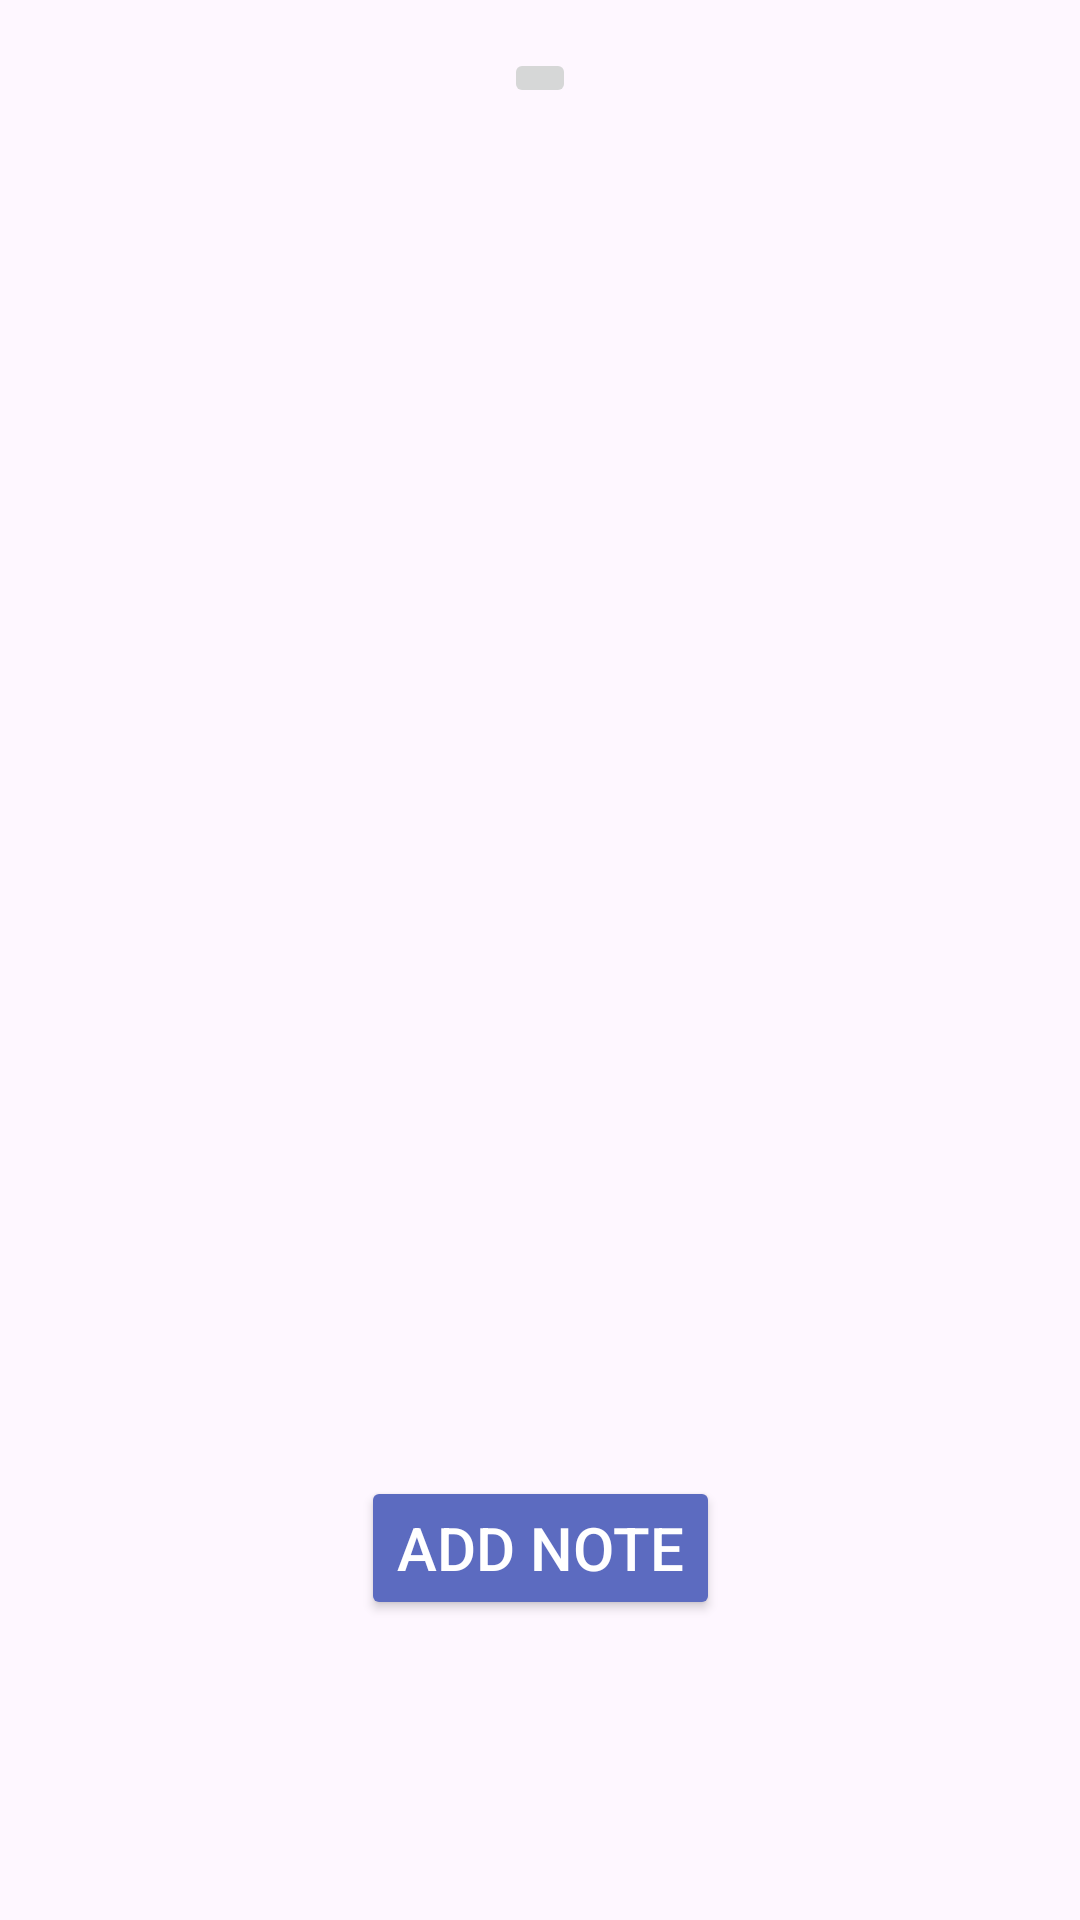

Reconstruct the res/layout file that produces this screen, plus the resources it refers to.
<!-- AndroidManifest.xml: application theme Theme.AndroidHomework -->
<!-- res/layout/activity_add_image_notes.xml -->
<?xml version="1.0" encoding="utf-8"?>
<androidx.constraintlayout.widget.ConstraintLayout xmlns:android="http://schemas.android.com/apk/res/android"
    xmlns:app="http://schemas.android.com/apk/res-auto"
    xmlns:tools="http://schemas.android.com/tools"
    android:layout_width="match_parent"
    android:layout_height="match_parent"
    tools:context=".AddImageNoteActivity">

    <ImageButton
        android:id="@+id/chooseImageButton"
        android:layout_width="wrap_content"
        android:layout_height="wrap_content"
        android:layout_marginTop="16dp"
        android:contentDescription="добавить фото"
        android:src="@drawable/baseline_add_a_photo_24"
        app:layout_constraintEnd_toEndOf="parent"
        app:layout_constraintStart_toStartOf="parent"
        app:layout_constraintTop_toTopOf="parent" />

    <ImageView
        android:id="@+id/imagePreview"
        android:layout_width="0dp"
        android:layout_height="0dp"
        android:layout_margin="16dp"
        android:visibility="gone"
        app:layout_constraintBottom_toTopOf="@id/addNoteButton"
        app:layout_constraintEnd_toEndOf="parent"
        app:layout_constraintStart_toStartOf="parent"
        app:layout_constraintTop_toBottomOf="@id/chooseImageButton" />

    <Button
        android:id="@+id/addNoteButton"
        style="@style/MyStyleButton"
        android:layout_width="wrap_content"
        android:layout_height="wrap_content"
        android:layout_marginBottom="100dp"
        android:text="@string/add_note_button_text"
        app:layout_constraintBottom_toBottomOf="parent"
        app:layout_constraintEnd_toEndOf="parent"
        app:layout_constraintStart_toStartOf="parent" />

</androidx.constraintlayout.widget.ConstraintLayout>
<!-- resources referenced by this layout -->
<resources>
  <string name="add_note_button_text">Add note</string>
  <style name="MyStyleButton">
          <item name="android:textSize">20sp</item>
          <item name="cornerRadius">14dp</item>
          <item name="backgroundTint">#5C6BC0</item>
          <item name="android:textColor">@color/white</item>
      </style>
  <style name="Theme.AndroidHomework" parent="Base.Theme.AndroidHomework" />
  <color name="white">#FFFFFFFF</color>
  <style name="Base.Theme.AndroidHomework" parent="Theme.Material3.DayNight.NoActionBar">
          
          
      </style>
</resources>
